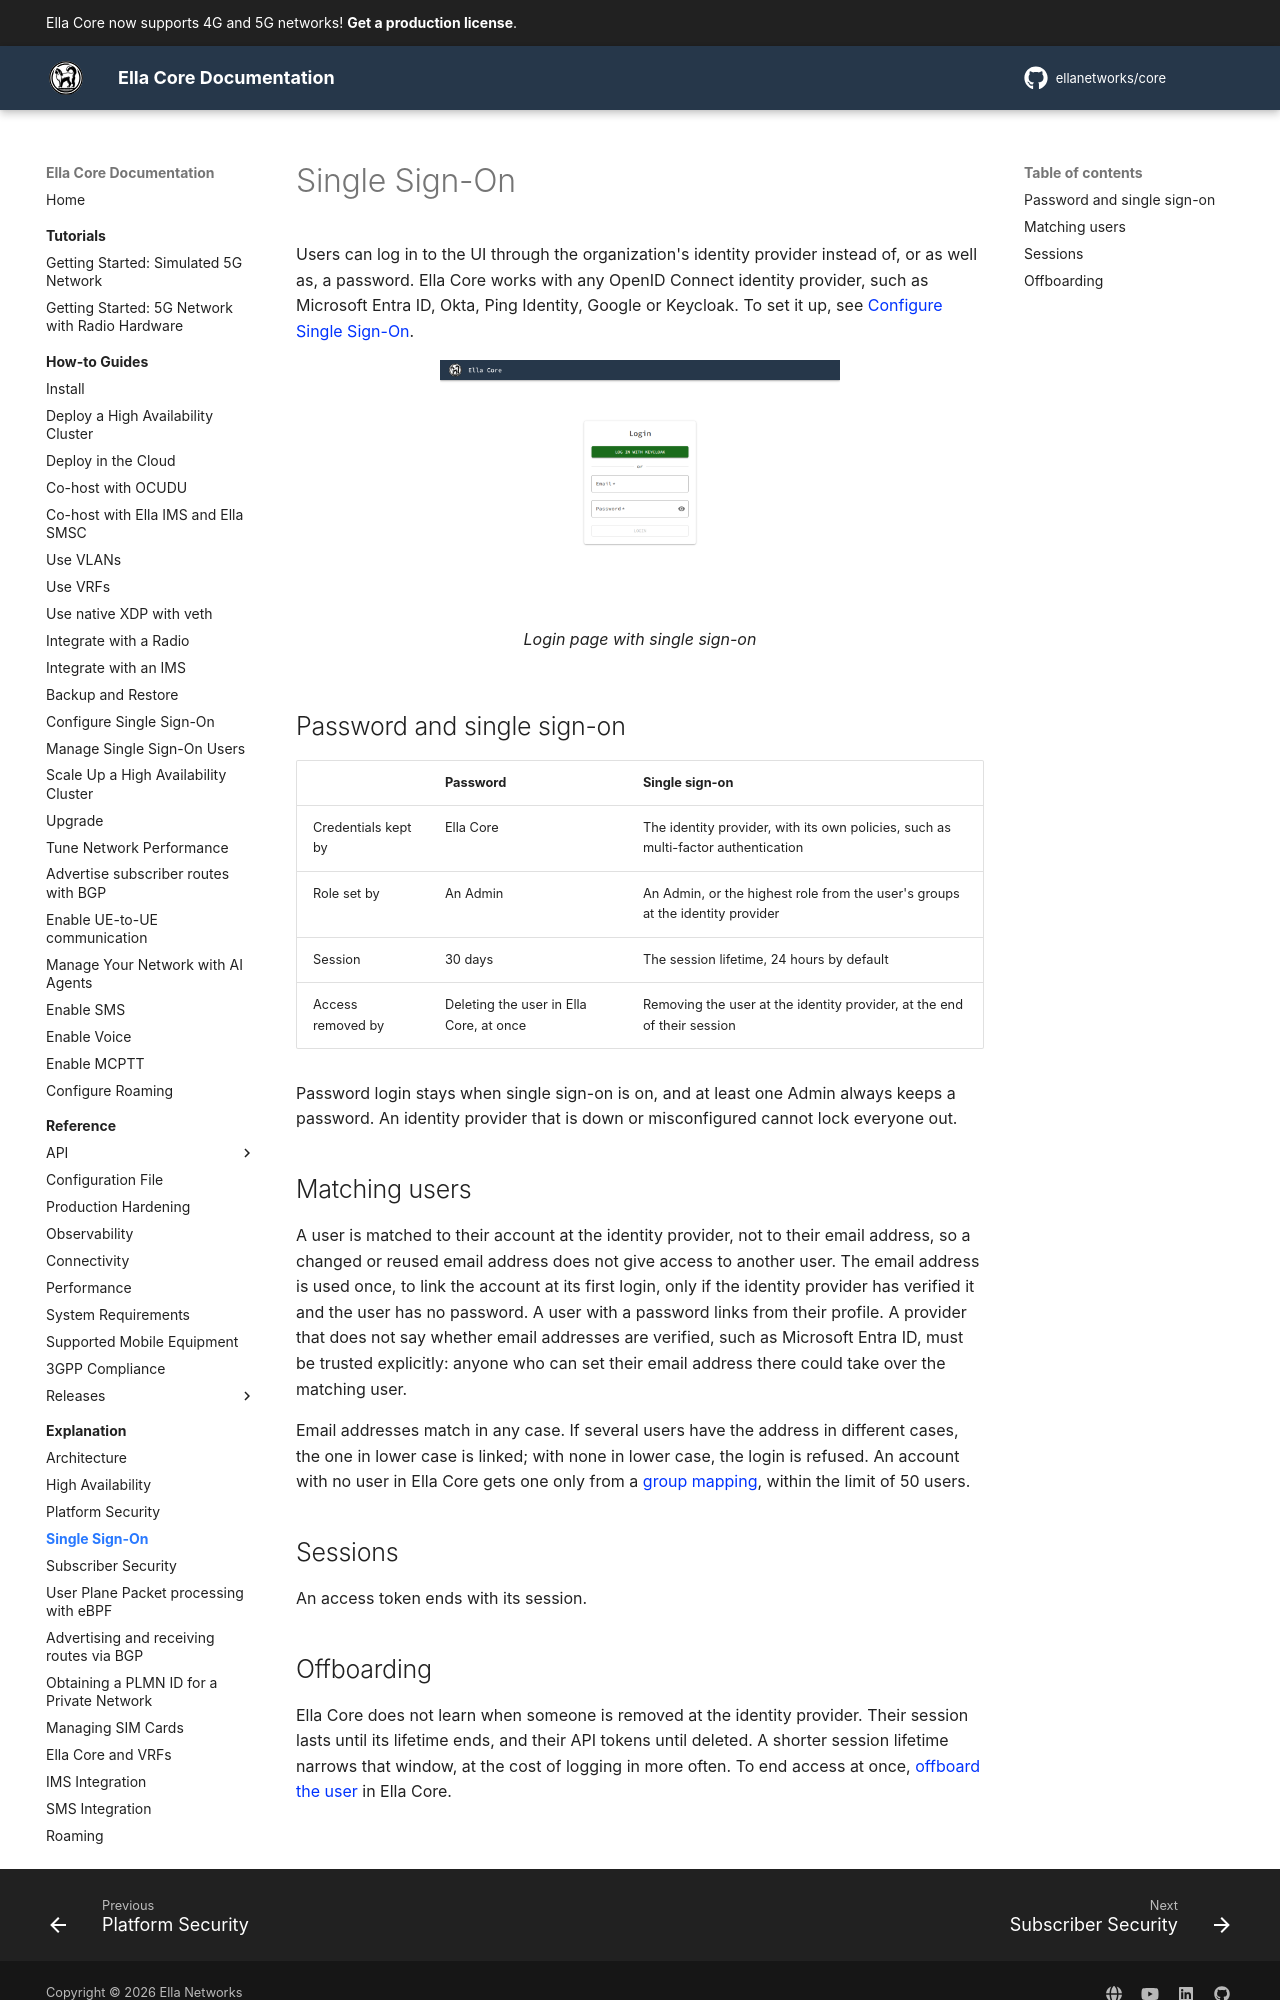

repository: ellanetworks/core · page: explanation/single_sign_on/index.html · generator: mkdocs

---
description: How single sign-on works in Ella Core, how it matches users, and its trade-offs with password login.
---

# Single Sign-On

Users can log in to the UI through the organization's identity provider instead of, or as well as, a password. Ella Core works with any OpenID Connect identity provider, such as Microsoft Entra ID, Okta, Ping Identity, Google or Keycloak. To set it up, see [Configure Single Sign-On](../how_to/configure_single_sign_on.md).

<figure markdown="span">
  ![Login page with single sign-on](../images/sso_login.png){ width="400" }
  <figcaption>Login page with single sign-on</figcaption>
</figure>

## Password and single sign-on

| | Password | Single sign-on |
|---|---|---|
| Credentials kept by | Ella Core | The identity provider, with its own policies, such as multi-factor authentication |
| Role set by | An Admin | An Admin, or the highest role from the user's groups at the identity provider |
| Session | 30 days | The session lifetime, 24 hours by default |
| Access removed by | Deleting the user in Ella Core, at once | Removing the user at the identity provider, at the end of their session |

Password login stays when single sign-on is on, and at least one Admin always keeps a password. An identity provider that is down or misconfigured cannot lock everyone out.

## Matching users

A user is matched to their account at the identity provider, not to their email address, so a changed or reused email address does not give access to another user. The email address is used once, to link the account at its first login, only if the identity provider has verified it and the user has no password. A user with a password links from their profile. A provider that does not say whether email addresses are verified, such as Microsoft Entra ID, must be trusted explicitly: anyone who can set their email address there could take over the matching user.

Email addresses match in any case. If several users have the address in different cases, the one in lower case is linked; with none in lower case, the login is refused. An account with no user in Ella Core gets one only from a [group mapping](../how_to/manage_single_sign_on_users.md#map-groups-to-roles), within the limit of 50 users.

## Sessions

An access token ends with its session.
